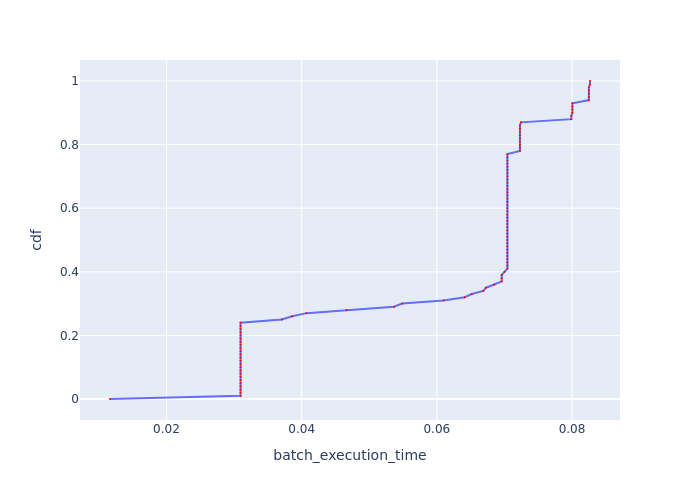

The file beside this chart, header and first rows:
, cdf, batch_execution_time
0, 0.0, 0.01164
1, 0.01, 0.03096
2, 0.02, 0.03096
3, 0.03, 0.03096
4, 0.04, 0.03096
5, 0.05, 0.03096
6, 0.06, 0.03096
7, 0.07, 0.03096
8, 0.08, 0.03096
9, 0.09, 0.03096
10, 0.1, 0.03096
11, 0.11, 0.03096
12, 0.12, 0.03096
13, 0.13, 0.03096
14, 0.14, 0.03096
15, 0.15, 0.03096
16, 0.16, 0.03096
17, 0.17, 0.03096
18, 0.18, 0.03096
19, 0.19, 0.03096
20, 0.2, 0.03096
21, 0.21, 0.03096
22, 0.22, 0.03096
23, 0.23, 0.03096
24, 0.24, 0.03096
25, 0.25, 0.03707
26, 0.26, 0.03858
27, 0.27, 0.04072
28, 0.28, 0.04665
29, 0.29, 0.05366
30, 0.3, 0.05486
31, 0.31, 0.06099
32, 0.32, 0.06412
33, 0.33, 0.06515
34, 0.34, 0.06687
35, 0.35, 0.06727
36, 0.36, 0.06849
37, 0.37, 0.0696
38, 0.38, 0.0696
39, 0.39, 0.0696
40, 0.4, 0.07002
41, 0.41, 0.07044
42, 0.42, 0.07044
43, 0.43, 0.07044
44, 0.44, 0.07044
45, 0.45, 0.07044
46, 0.46, 0.07044
47, 0.47, 0.07044
48, 0.48, 0.07044
49, 0.49, 0.07044
50, 0.5, 0.07044
51, 0.51, 0.07044
52, 0.52, 0.07044
53, 0.53, 0.07044
54, 0.54, 0.07044
55, 0.55, 0.07044
56, 0.56, 0.07044
57, 0.57, 0.07044
58, 0.58, 0.07044
59, 0.59, 0.07044
... 41 more rows
